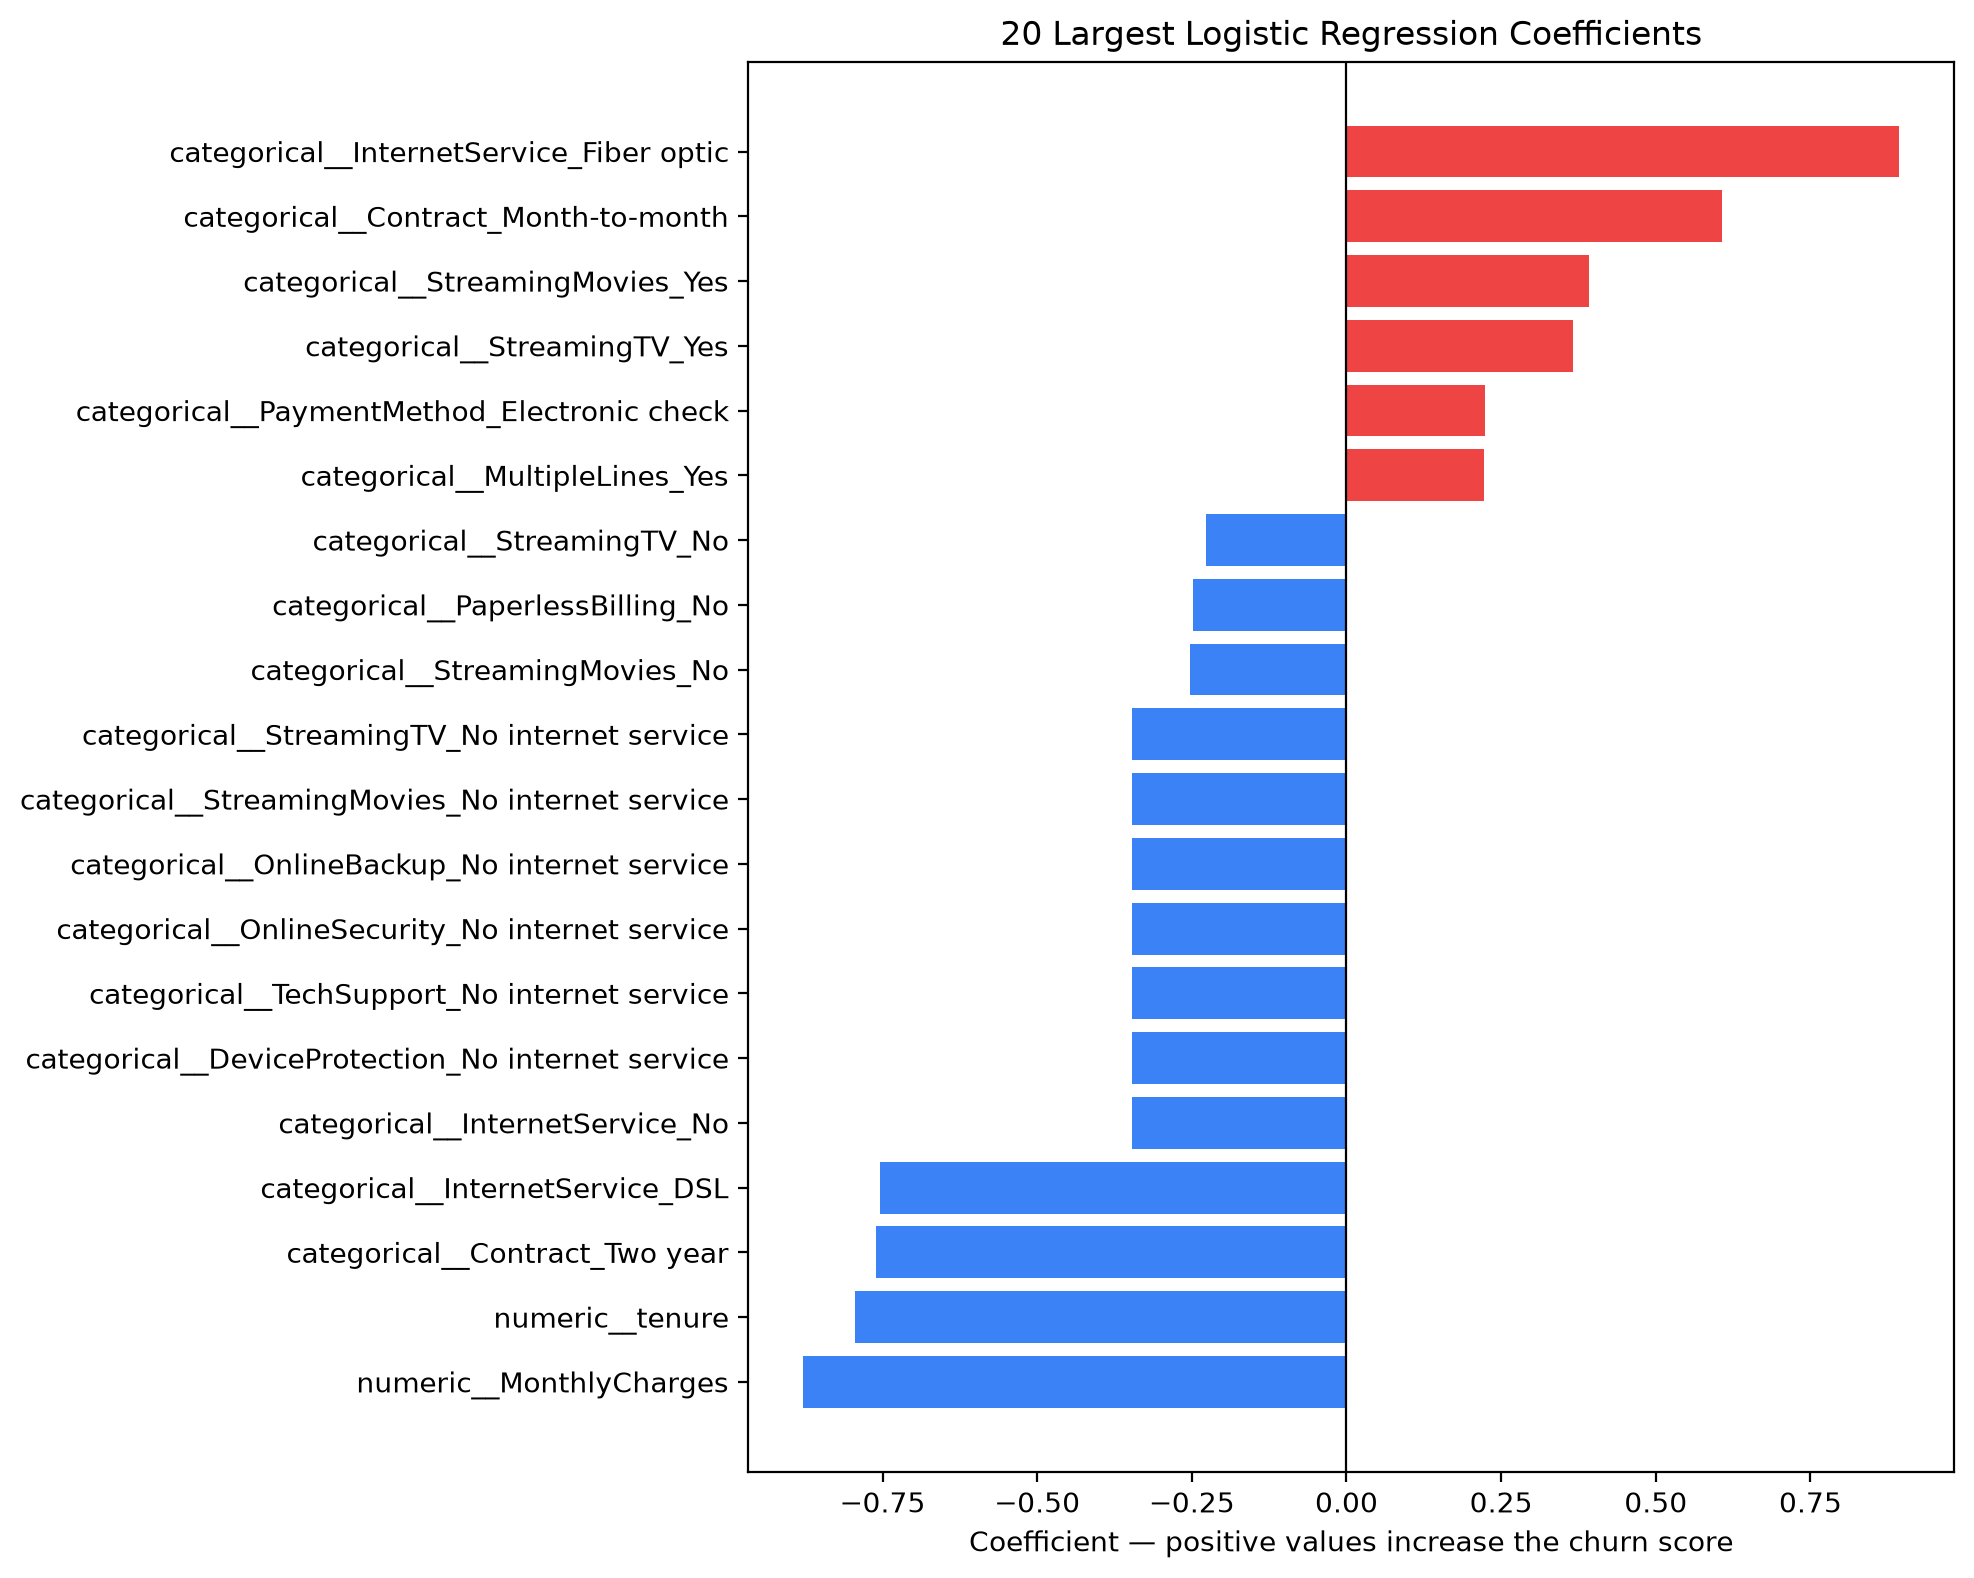

Data behind this chart, as committed beside it:
Feature, Coefficient
categorical__InternetService_Fiber optic, 0.8935
categorical__Contract_Month-to-month, 0.6078
categorical__StreamingMovies_Yes, 0.3921
categorical__StreamingTV_Yes, 0.3662
categorical__PaymentMethod_Electronic ch…, 0.2241
categorical__MultipleLines_Yes, 0.2217
categorical__TechSupport_No, 0.1691
categorical__OnlineSecurity_No, 0.1539
categorical__DeviceProtection_Yes, 0.1376
categorical__OnlineBackup_Yes, 0.1004
numeric__SeniorCitizen, 0.06054
categorical__PaperlessBilling_Yes, 0.03907
categorical__OnlineBackup_No, 0.03828
categorical__Dependents_No, 0.008058
categorical__PhoneService_Yes, 0.007914
categorical__DeviceProtection_No, 0.001054
categorical__OnlineSecurity_Yes, -0.01523
categorical__TechSupport_Yes, -0.03049
categorical__Contract_One year, -0.05645
categorical__gender_Male, -0.08265
categorical__Partner_Yes, -0.1009
categorical__Partner_No, -0.1076
categorical__gender_Female, -0.1258
categorical__PaymentMethod_Bank transfer…, -0.1268
categorical__PaymentMethod_Mailed check, -0.1463
categorical__PaymentMethod_Credit card (…, -0.1594
categorical__MultipleLines_No, -0.2138
categorical__MultipleLines_No phone serv…, -0.2164
categorical__PhoneService_No, -0.2164
categorical__Dependents_Yes, -0.2165
categorical__StreamingTV_No, -0.2276
categorical__PaperlessBilling_No, -0.2476
categorical__StreamingMovies_No, -0.2535
categorical__DeviceProtection_No interne…, -0.3471
categorical__InternetService_No, -0.3471
categorical__OnlineSecurity_No internet …, -0.3471
categorical__OnlineBackup_No internet se…, -0.3471
categorical__StreamingMovies_No internet…, -0.3471
categorical__StreamingTV_No internet ser…, -0.3471
categorical__TechSupport_No internet ser…, -0.3471
categorical__InternetService_DSL, -0.7548
categorical__Contract_Two year, -0.7598
numeric__tenure, -0.7947
numeric__MonthlyCharges, -0.8783
